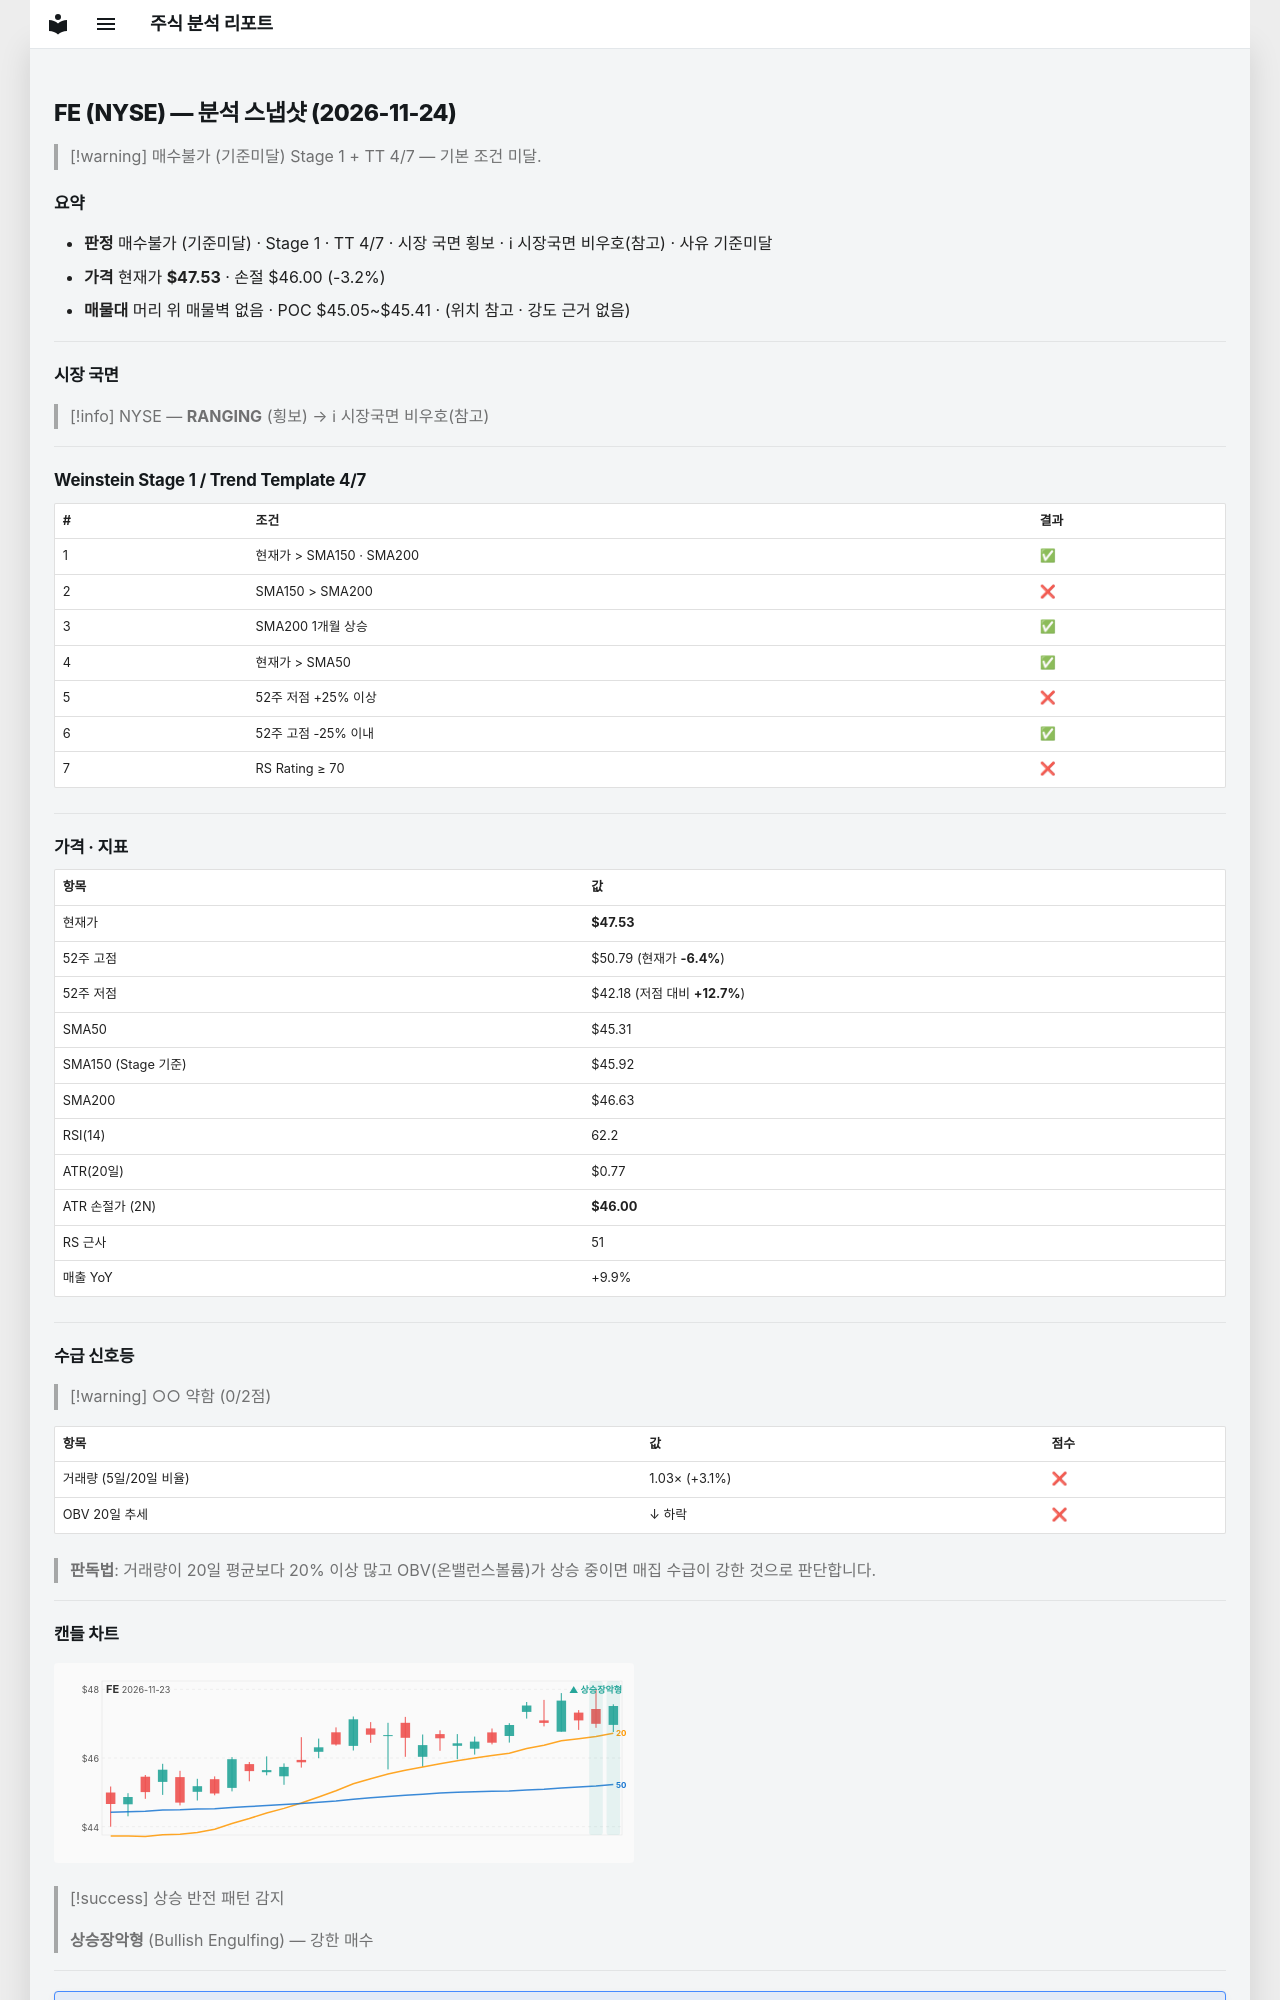

repository: soloandco/stock-reports · page: snapshots/FE-2026-11-24/index.html · generator: mkdocs

---
type: analysis-snapshot
title: FE 분석 스냅샷
ticker: FE
market: NYSE
created: 2026-11-24
updated: 2026-11-24
bar-date: 2026-11-23
verdict: 매수불가
verdict-reason: 기준미달
real-rr: 1.26
sma50-gap-pct: 4.9
weekly-position: 저항대아래
weekly-overhead-price: 49.46
weekly-overhead-pct: 4.1
stage: 1
trend-template-score: 4
tt-max: 7
ma-set: sma-50-150-200
price: 47.53499984741211
stop-price: 46.00281850131947
market-regime: RANGING
supply-demand-score: 0/2
supply-demand-label: 약함
status: tracking
tags:
  - stock-agent
  - watchlist
  - FE
  - analysis
related:
  - "[[analysis-template]]"
---

# FE (NYSE) — 분석 스냅샷 (2026-11-24)

> [!warning] 매수불가 (기준미달)
> Stage 1 + TT 4/7 — 기본 조건 미달.

## 요약

- **판정** 매수불가 (기준미달) · Stage 1 · TT 4/7 · 시장 국면 횡보 · ℹ 시장국면 비우호(참고) · 사유 기준미달
- **가격** 현재가 **$47.53** · 손절 $46.00 (-3.2%)
- **매물대** 머리 위 매물벽 없음 · POC $45.05~$45.41 · (위치 참고 · 강도 근거 없음)

---

## 시장 국면

> [!info] NYSE — **RANGING** (횡보) → ℹ 시장국면 비우호(참고)

---

## Weinstein Stage 1 / Trend Template 4/7

| # | 조건 | 결과 |
|---|------|------|
| 1 | 현재가 > SMA150 · SMA200 | ✅ |
| 2 | SMA150 > SMA200 | ❌ |
| 3 | SMA200 1개월 상승 | ✅ |
| 4 | 현재가 > SMA50 | ✅ |
| 5 | 52주 저점 +25% 이상 | ❌ |
| 6 | 52주 고점 -25% 이내 | ✅ |
| 7 | RS Rating ≥ 70 | ❌ |

---

## 가격 · 지표

| 항목 | 값 |
|------|---|
| 현재가 | **$47.53** |
| 52주 고점 | $50.79 (현재가 **-6.4%**) |
| 52주 저점 | $42.18 (저점 대비 **+12.7%**) |
| SMA50 | $45.31 |
| SMA150 (Stage 기준) | $45.92 |
| SMA200 | $46.63 |
| RSI(14) | 62.2 |
| ATR(20일) | $0.77 |
| ATR 손절가 (2N) | **$46.00** |
| RS 근사 | 51 |
| 매출 YoY | +9.9% |

---
## 수급 신호등

> [!warning] ○○ 약함 (0/2점)

| 항목 | 값 | 점수 |
|------|------|------|
| 거래량 (5일/20일 비율) | 1.03× (+3.1%) | ❌ |
| OBV 20일 추세 | ↓ 하락 | ❌ |

> **판독법**: 거래량이 20일 평균보다 20% 이상 많고 OBV(온밸런스볼륨)가 상승 중이면 매집 수급이 강한 것으로 판단합니다.

---
